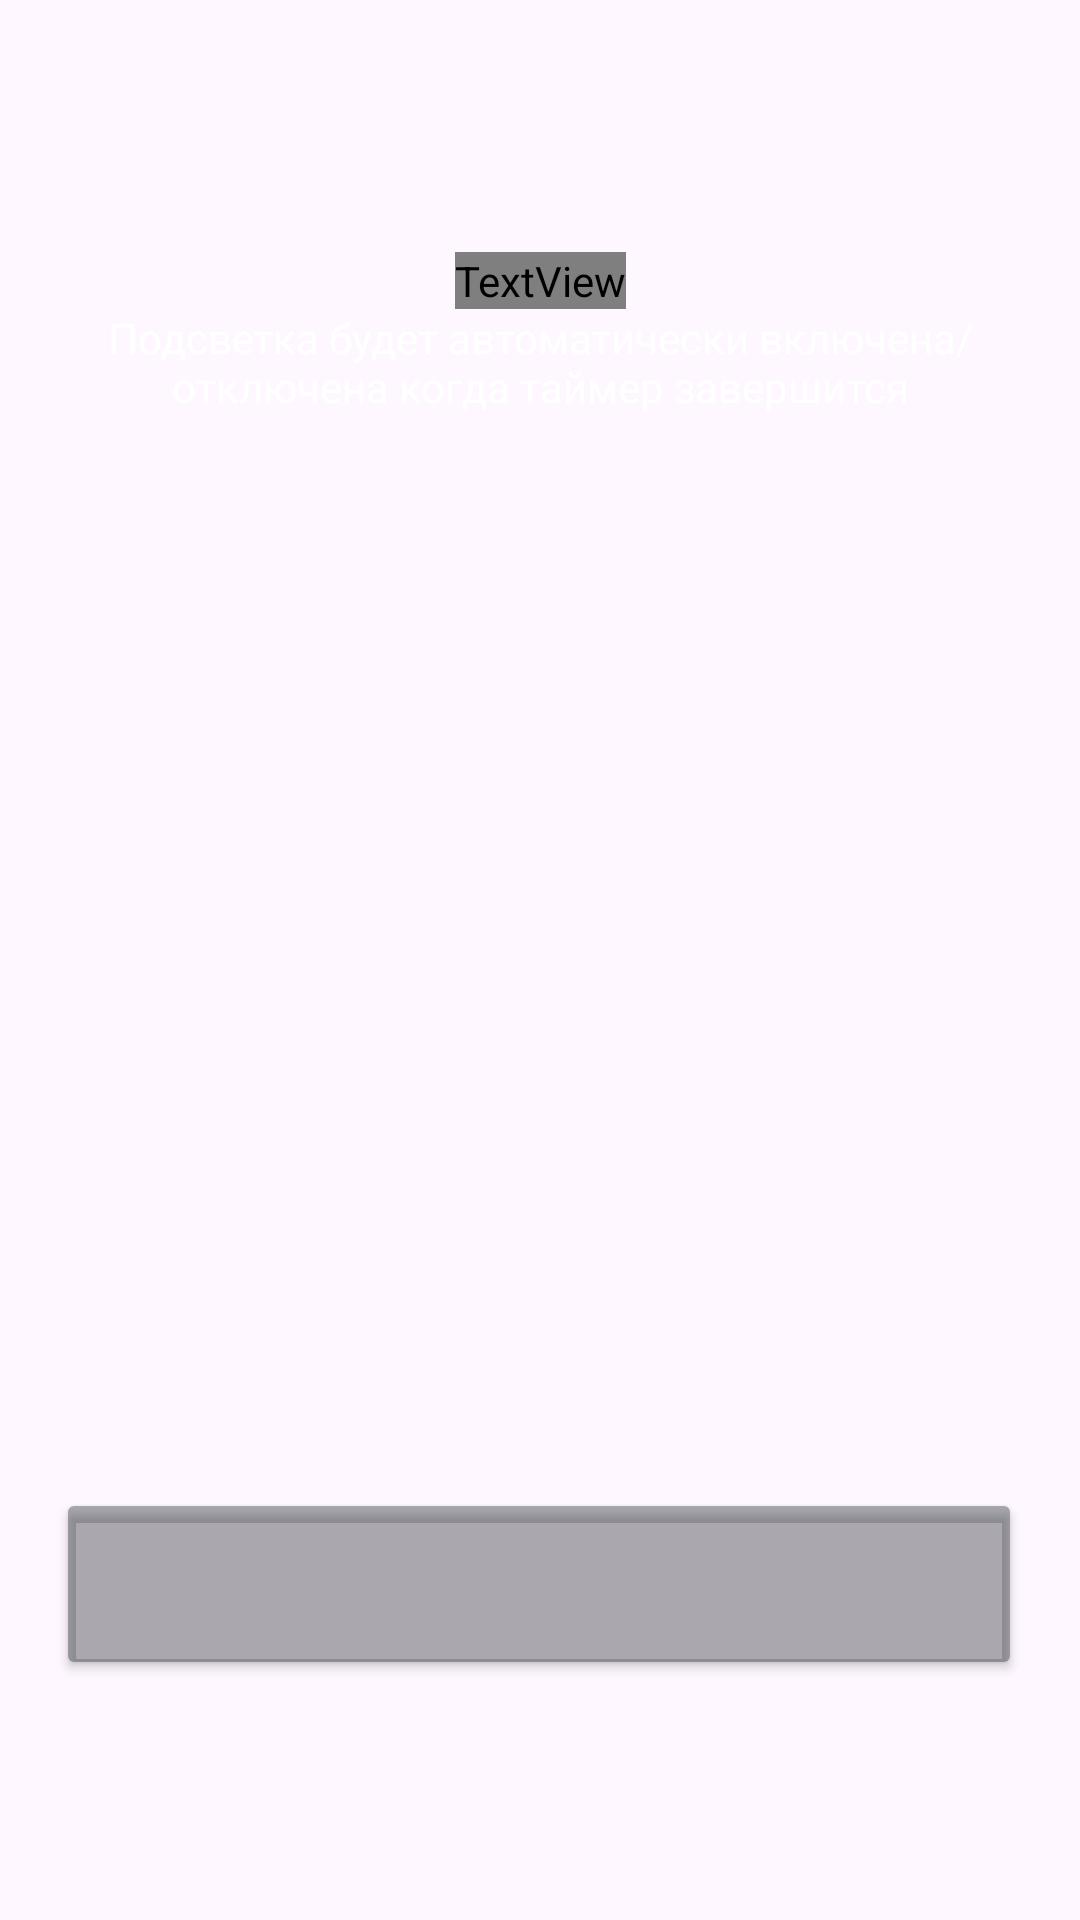

Reconstruct the res/layout file that produces this screen, plus the resources it refers to.
<!-- AndroidManifest.xml: application theme Theme.WraithLED -->
<!-- res/layout/fragment_timer.xml -->
<?xml version="1.0" encoding="utf-8"?>
<FrameLayout xmlns:android="http://schemas.android.com/apk/res/android"
    xmlns:app="http://schemas.android.com/apk/res-auto"
    xmlns:tools="http://schemas.android.com/tools"
    android:layout_width="match_parent"
    android:layout_height="match_parent"
    tools:context=".ui.CreateFavouriteFragment">


    <androidx.constraintlayout.widget.ConstraintLayout
        android:layout_width="match_parent"
        android:layout_height="match_parent">

        <TextView
            android:id="@+id/textView3"
            android:layout_width="wrap_content"
            android:layout_height="wrap_content"
            android:layout_marginTop="84dp"
            android:fontFamily="@font/arial_bold"
            android:text="@string/timer"
            android:textAllCaps="true"
            android:textColor="@color/white"
            android:textSize="24sp"
            app:layout_constraintEnd_toEndOf="parent"
            app:layout_constraintStart_toStartOf="parent"
            app:layout_constraintTop_toTopOf="parent"
            tools:ignore="TextContrastCheck" />

        <TextView
            android:id="@+id/textView5"
            android:layout_width="wrap_content"
            android:layout_height="wrap_content"
            android:text="@string/timerInfo"
            android:textAlignment="center"
            android:textColor="@color/white"
            app:layout_constraintEnd_toEndOf="parent"
            app:layout_constraintStart_toStartOf="parent"
            app:layout_constraintTop_toBottomOf="@+id/textView3"
            tools:ignore="TextContrastCheck" />

        <NumberPicker
            android:id="@+id/timePicker"
            android:layout_width="322dp"
            android:layout_height="175dp"
            android:layout_marginTop="148dp"
            android:background="@color/cardItem"
            android:visibility="invisible"
            app:layout_constraintEnd_toEndOf="parent"
            app:layout_constraintHorizontal_bias="0.498"
            app:layout_constraintStart_toStartOf="parent"
            app:layout_constraintTop_toBottomOf="@+id/textView5" />

        <Button
            android:id="@+id/startTimer"
            style="@style/Button"
            android:layout_width="322dp"
            android:layout_height="64dp"
            android:textColorLink="#FCE4EC"
            app:layout_constraintBottom_toBottomOf="parent"
            app:layout_constraintEnd_toEndOf="parent"
            app:layout_constraintHorizontal_bias="0.494"
            app:layout_constraintStart_toStartOf="parent"
            app:layout_constraintTop_toBottomOf="@+id/timePicker"
            app:layout_constraintVertical_bias="0.301"
            tools:ignore="SpeakableTextPresentCheck" />

        <TextView
            android:id="@+id/timeLeft"
            android:layout_width="322dp"
            android:layout_height="175dp"
            android:layout_marginTop="148dp"
            android:background="@color/cardItem"
            android:gravity="center"
            android:textAlignment="center"
            android:textColor="@color/white"
            android:visibility="invisible"
            android:textSize="20sp"
            android:textStyle="bold"
            app:layout_constraintBottom_toTopOf="@+id/startTimer"
            app:layout_constraintEnd_toEndOf="parent"
            app:layout_constraintStart_toStartOf="parent"
            app:layout_constraintTop_toBottomOf="@+id/textView5"
            app:layout_constraintVertical_bias="0.0" />

    </androidx.constraintlayout.widget.ConstraintLayout>
</FrameLayout>
<!-- resources referenced by this layout -->
<resources>
  <color name="cardItem">#601E232C</color>
  <color name="white">#FFFFFFFF</color>
  <string name="timer">Таймер</string>
  <string name="timerInfo">Подсветка будет автоматически включена/отключена когда таймер завершится</string>
  <style name="Button" parent="Theme.Material3.DayNight.NoActionBar">
          <item name="backgroundTint">@color/cardItem</item>
          <item name="cornerRadius">5dp</item>
          <item name="android:textColorHint">@color/white</item>
          <item name="android:textColor">@color/white</item>
          <item name="android:textColorHintInverse">@color/white</item>
          <item name="android:textColorHighlight">@color/cardItemSelected</item>
          <item name="android:textSize">16sp</item>
      </style>
  <style name="Theme.WraithLED" parent="Theme.Material3.DayNight.NoActionBar">
          
          <item name="android:statusBarColor" tools:targetApi="l">@color/statusBar</item>
          
      </style>
  <color name="cardItemSelected">#60355CA3</color>
  <color name="statusBar">#FF1E232C</color>
</resources>
